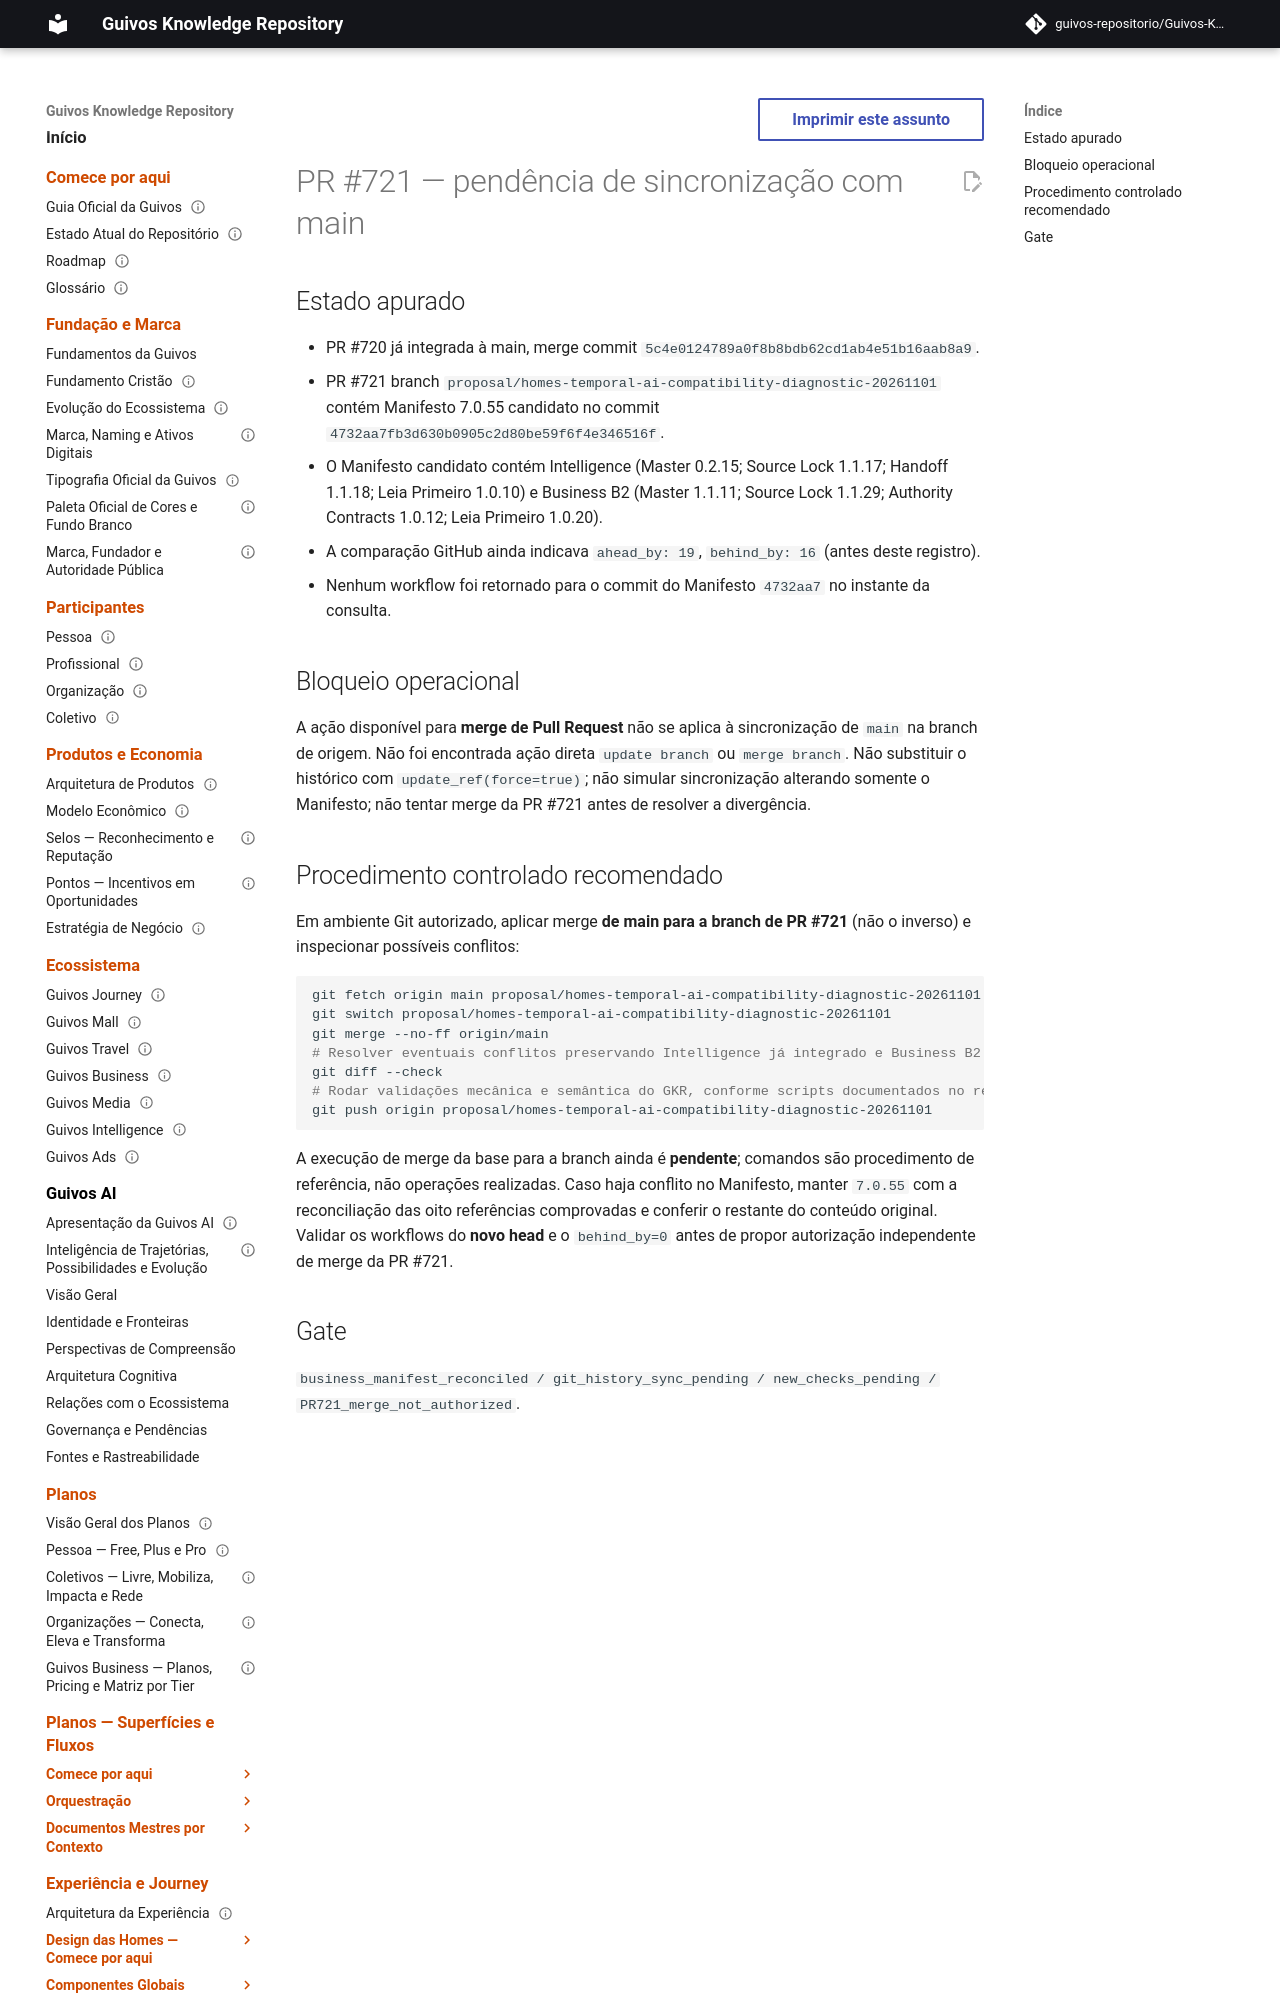

repository: guivos-repositorio/Guivos-Knowledge-Repository · page: experience-architecture/home-business-b2-post-pr720-branch-sync-blocker-and-procedure/index.html · generator: mkdocs

---
id: GKR-UX-HOME-BUSINESS-B2-POST720-SYNC-001
title: PR #721 — sincronização de histórico pendente após merge da PR #720
status: proposed_non_normative
version: 0.1.0
owner: Experience Architecture
last_updated: 2026-11-01
normative: false
---

# PR #721 — pendência de sincronização com main

## Estado apurado
- PR #720 já integrada à main, merge commit `5c4e0124789a0f8b8bdb62cd1ab4e51b16aab8a9`.
- PR #721 branch `proposal/homes-temporal-ai-compatibility-diagnostic-20261101` contém Manifesto 7.0.55 candidato no commit `4732aa7fb3d630b0905c2d80be59f6f4e346516f`.
- O Manifesto candidato contém Intelligence (Master 0.2.15; Source Lock 1.1.17; Handoff 1.1.18; Leia Primeiro 1.0.10) e Business B2 (Master 1.1.11; Source Lock 1.1.29; Authority Contracts 1.0.12; Leia Primeiro 1.0.20).
- A comparação GitHub ainda indicava `ahead_by: 19`, `behind_by: 16` (antes deste registro).
- Nenhum workflow foi retornado para o commit do Manifesto `4732aa7` no instante da consulta.
